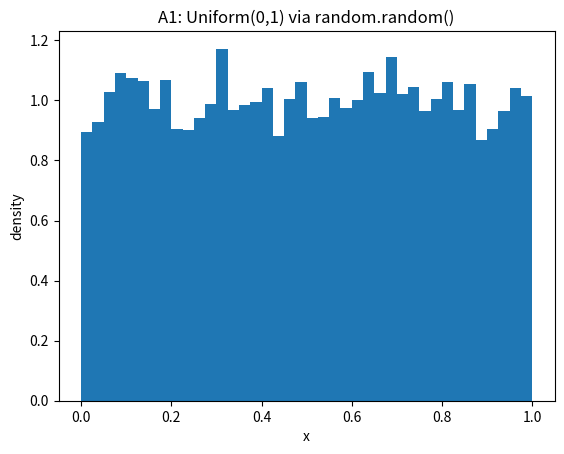
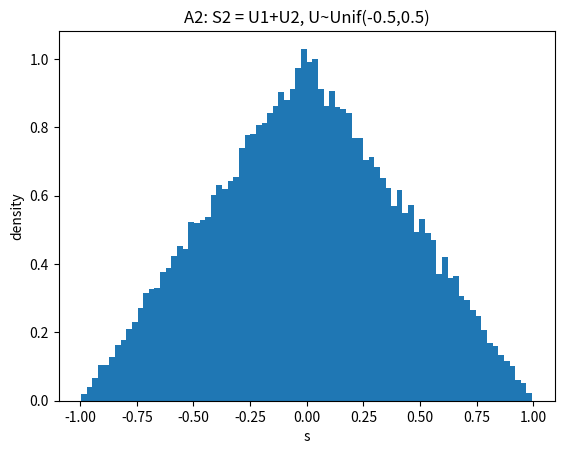
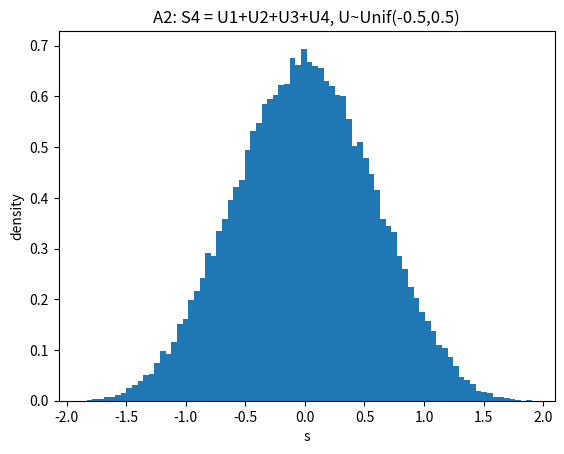
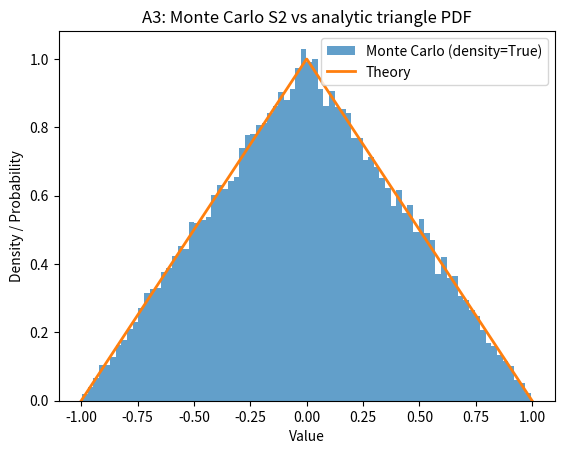
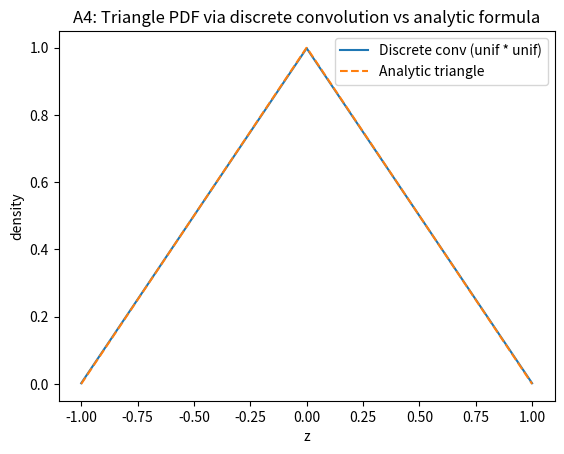
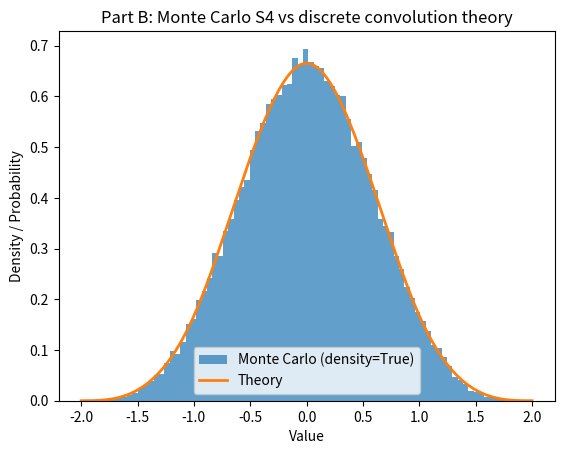
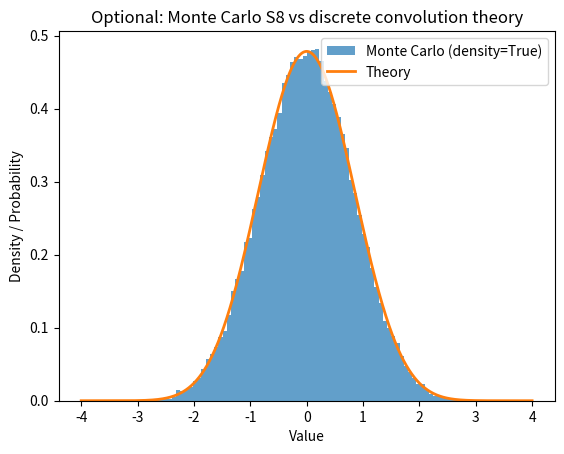

Reproduce these figures in Python, in order.
# Session 2 Solution (Probability, CLT, and Convolution)
# Works as a single script: Part A exercises + Part B mini-project
#
# Dependencies: numpy, matplotlib. (scipy not required)
#
# Key ideas:
# - Monte Carlo sampling of sums of uniforms (S2, S4, optional S8)
# - Analytic triangle PDF for S2
# - Discrete convolution on a grid to get theoretical PDFs for S2 and S4

import numpy as np
import random
import matplotlib.pyplot as plt


def sample_uniform_centered(n_samples: int) -> np.ndarray:
    """\"\"\"Samples Uniform(-0.5, 0.5) using random.random().\"\"\n"""
    # random.random() gives Uniform(0,1); shift to (-0.5,0.5)
    return np.array([random.random() - 0.5 for _ in range(n_samples)], dtype=float)


def monte_carlo_sums(n_samples: int, n_terms: int) -> np.ndarray:
    """\"\"\"Monte Carlo: sum of n_terms independent Uniform(-0.5,0.5).\"\"\n"""
    s = np.zeros(n_samples, dtype=float)
    for _ in range(n_terms):
        s += sample_uniform_centered(n_samples)
    return s


def triangle_pdf(z: np.ndarray) -> np.ndarray:
    """\"\"\"Analytic PDF for sum of two Uniform(-0.5,0.5): f(z)=1-|z| on [-1,1].\"\"\n"""
    out = np.zeros_like(z, dtype=float)
    mask = np.abs(z) <= 1.0
    out[mask] = 1.0 - np.abs(z[mask])
    return out


def make_discrete_uniform(dx: float = 0.002):
    """\"\"\"Discrete grid + discrete uniform PDF on [-0.5,0.5].\"\"\n"""
    #Create an array unif(x) that approximates the PDF: unif = 1 on [-0.5,0.5], 0 outside
    x = np.arange(-0.5, 0.5 + dx, dx)  # include endpoint
    unif = np.ones_like(x, dtype=float)  # constant on the interval
    # Normalize so integral ~ 1: sum(unif)*dx should be 1.
    unif = unif / (unif.sum() * dx)
    return x, unif


def convolve_pdf(f: np.ndarray, g: np.ndarray, dx: float) -> np.ndarray:
    """\"\"\"Discrete convolution approximating integral convolution; multiply by dx.\"\"\n"""
    return np.convolve(f, g, mode='full') * dx


def convolved_support(x: np.ndarray, y: np.ndarray, dx: float) -> np.ndarray:
    """\"\"\"If x and y are equally spaced grids with same dx, support grid for convolution.\"\"\n"""
    # For two grids: min adds, max adds. Length = len(x)+len(y)-1
    return np.linspace(x[0] + y[0], x[-1] + y[-1], len(x) + len(y) - 1)


def plot_hist_with_curve(samples: np.ndarray, curve_x: np.ndarray, curve_y: np.ndarray, title: str):
    plt.figure()
    plt.hist(samples, bins=80, density=True, alpha=0.7, label="Monte Carlo (density=True)")
    plt.plot(curve_x, curve_y, linewidth=2.0, label="Theory")
    plt.title(title)
    plt.xlabel("Value")
    plt.ylabel("Density / Probability")
    plt.legend()
    plt.show()


def main():
    random.seed(42)
    np.random.seed(42)

    # ---------------- Part A1 ----------------
    N = 10000
    u01 = np.array([random.random() for _ in range(N)], dtype=float)
    print("A1: Uniform(0,1) samples")
    print("  mean ~", u01.mean())
    print("  var  ~", u01.var())

    plt.figure()
    plt.hist(u01, bins=40, density=True)
    plt.title("A1: Uniform(0,1) via random.random()")
    plt.xlabel("x")
    plt.ylabel("density")
    plt.show()

    # ---------------- Part A2 ----------------
    N2 = 50000
    S2 = monte_carlo_sums(N2, 2)
    S4 = monte_carlo_sums(N2, 4)

    plt.figure()
    plt.hist(S2, bins=80, density=True)
    plt.title("A2: S2 = U1+U2, U~Unif(-0.5,0.5)")
    plt.xlabel("s")
    plt.ylabel("density")
    plt.show()

    plt.figure()
    plt.hist(S4, bins=80, density=True)
    plt.title("A2: S4 = U1+U2+U3+U4, U~Unif(-0.5,0.5)")
    plt.xlabel("s")
    plt.ylabel("density")
    plt.show()

    # ---------------- Part A3 ----------------
    z = np.linspace(-1, 1, 1000)
    tri = triangle_pdf(z)
    plot_hist_with_curve(S2, z, tri, "A3: Monte Carlo S2 vs analytic triangle PDF")

    # ---------------- Part A4 + Part B ----------------
    #Create a grid x from -0.5 to 0.5 with step size dx (e.g., dx=0.001 or dx=0.002).
    dx = 0.002
    x_u, unif = make_discrete_uniform(dx=dx)

    # Convolve uniform with itself -> triangle (discrete)
    #Use numpy.convolve to compute tri = unif * unif (discrete convolution).
    tri_disc = convolve_pdf(unif, unif, dx)
    x_tri = convolved_support(x_u, x_u, dx)

    # Compare discrete triangle to analytic triangle
    z2 = np.linspace(-1, 1, 1000)
    tri_analytic = triangle_pdf(z2)

    plt.figure()
    plt.plot(x_tri, tri_disc, label="Discrete conv (unif * unif)")
    plt.plot(z2, tri_analytic, "--", label="Analytic triangle")
    plt.title("A4: Triangle PDF via discrete convolution vs analytic formula")
    plt.xlabel("z")
    plt.ylabel("density")
    plt.legend()
    plt.show()

    # Convolve triangle with triangle -> 4-uniform sum PDF
    four_disc = convolve_pdf(tri_disc, tri_disc, dx)
    x_four = convolved_support(x_tri, x_tri, dx)

    # Compare Monte Carlo S4 with discrete convolution theory
    plot_hist_with_curve(S4, x_four, four_disc, "Part B: Monte Carlo S4 vs discrete convolution theory")

    # Optional: S8 for deeper CLT feel (convolve four with four)
    do_s8 = True
    if do_s8:
        S8 = monte_carlo_sums(N2, 8)
        eight_disc = convolve_pdf(four_disc, four_disc, dx)
        x_eight = convolved_support(x_four, x_four, dx)
        plot_hist_with_curve(S8, x_eight, eight_disc, "Optional: Monte Carlo S8 vs discrete convolution theory")

    print("\nDone. Key checks:")
    print("- S2 matches triangle shape; S4 is smoother; S8 smoother still.")
    print("- Discrete convolution requires multiplying by dx to preserve normalization.")


if __name__ == "__main__":
    main()
